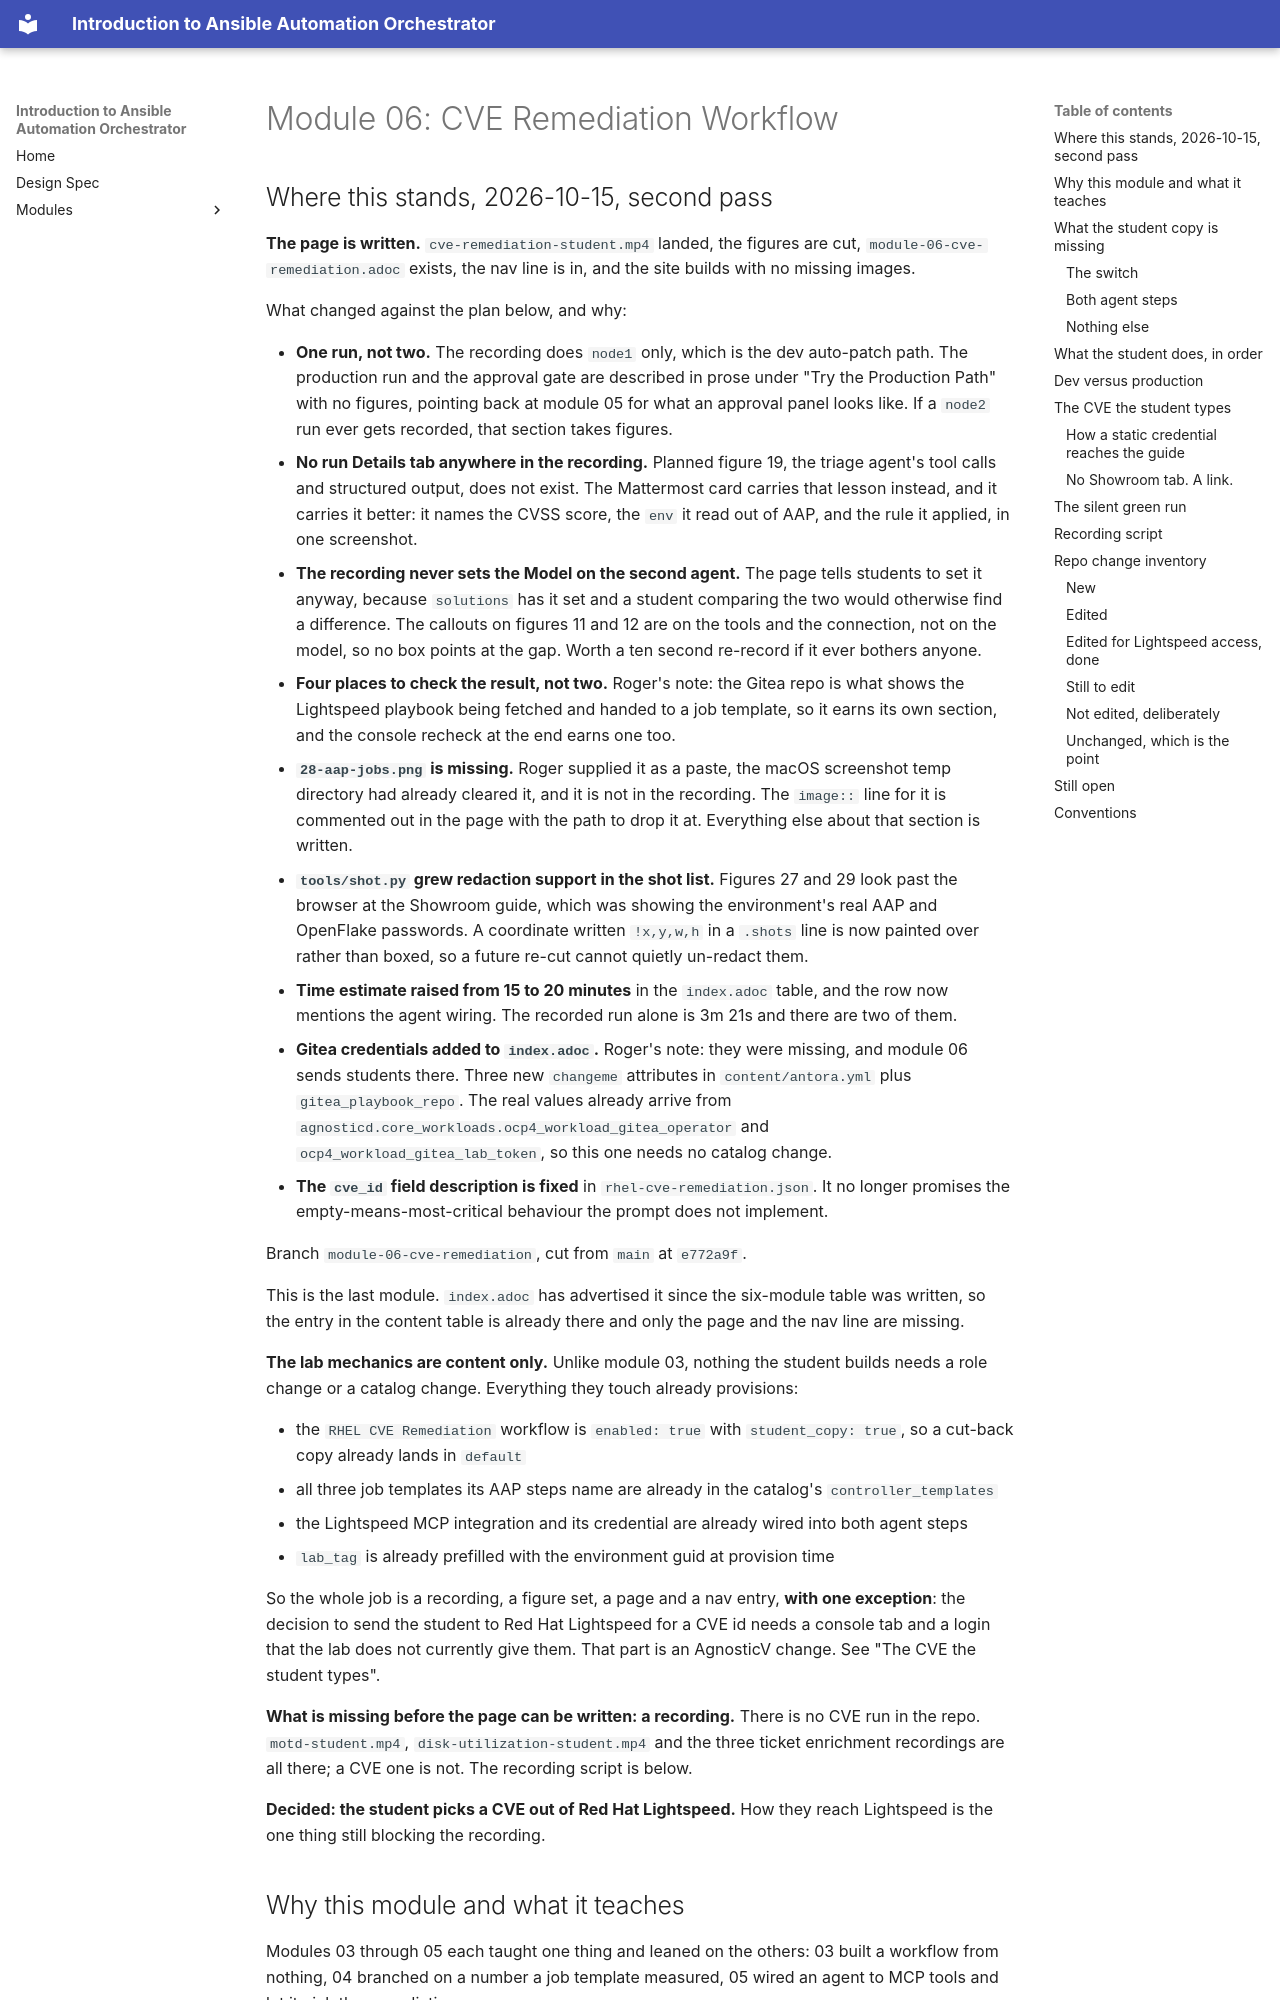

repository: rhpds/intro-ao-workshop · page: module-06-cve-plan/index.html · generator: mkdocs

# Module 06: CVE Remediation Workflow

## Where this stands, 2026-10-15, second pass

**The page is written.** `cve-remediation-student.mp4` landed, the
figures are cut, `module-06-cve-remediation.adoc` exists, the nav line
is in, and the site builds with no missing images.

What changed against the plan below, and why:

- **One run, not two.** The recording does `node1` only, which is the
  dev auto-patch path. The production run and the approval gate are
  described in prose under "Try the Production Path" with no figures,
  pointing back at module 05 for what an approval panel looks like.
  If a `node2` run ever gets recorded, that section takes figures.
- **No run Details tab anywhere in the recording.** Planned figure 19,
  the triage agent's tool calls and structured output, does not exist.
  The Mattermost card carries that lesson instead, and it carries it
  better: it names the CVSS score, the `env` it read out of AAP, and
  the rule it applied, in one screenshot.
- **The recording never sets the Model on the second agent.** The page
  tells students to set it anyway, because `solutions` has it set and
  a student comparing the two would otherwise find a difference. The
  callouts on figures 11 and 12 are on the tools and the connection,
  not on the model, so no box points at the gap. Worth a ten second
  re-record if it ever bothers anyone.
- **Four places to check the result, not two.** Roger's note: the
  Gitea repo is what shows the Lightspeed playbook being fetched and
  handed to a job template, so it earns its own section, and the
  console recheck at the end earns one too.
- **`28-aap-jobs.png` is missing.** Roger supplied it as a paste, the
  macOS screenshot temp directory had already cleared it, and it is
  not in the recording. The `image::` line for it is commented out in
  the page with the path to drop it at. Everything else about that
  section is written.
- **`tools/shot.py` grew redaction support in the shot list.** Figures
  27 and 29 look past the browser at the Showroom guide, which was
  showing the environment's real AAP and OpenFlake passwords. A
  coordinate written `!x,y,w,h` in a `.shots` line is now painted over
  rather than boxed, so a future re-cut cannot quietly un-redact them.
- **Time estimate raised from 15 to 20 minutes** in the `index.adoc`
  table, and the row now mentions the agent wiring. The recorded run
  alone is 3m 21s and there are two of them.
- **Gitea credentials added to `index.adoc`.** Roger's note: they were
  missing, and module 06 sends students there. Three new `changeme`
  attributes in `content/antora.yml` plus `gitea_playbook_repo`. The
  real values already arrive from
  `agnosticd.core_workloads.ocp4_workload_gitea_operator` and
  `ocp4_workload_gitea_lab_token`, so this one needs no catalog change.
- **The `cve_id` field description is fixed** in
  `rhel-cve-remediation.json`. It no longer promises the
  empty-means-most-critical behaviour the prompt does not implement.

Branch `module-06-cve-remediation`, cut from `main` at `e772a9f`.

This is the last module. `index.adoc` has advertised it since the
six-module table was written, so the entry in the content table is
already there and only the page and the nav line are missing.

**The lab mechanics are content only.** Unlike module 03, nothing the
student builds needs a role change or a catalog change. Everything
they touch already provisions:

- the `RHEL CVE Remediation` workflow is `enabled: true` with
  `student_copy: true`, so a cut-back copy already lands in `default`
- all three job templates its AAP steps name are already in the
  catalog's `controller_templates`
- the Lightspeed MCP integration and its credential are already wired
  into both agent steps
- `lab_tag` is already prefilled with the environment guid at
  provision time
